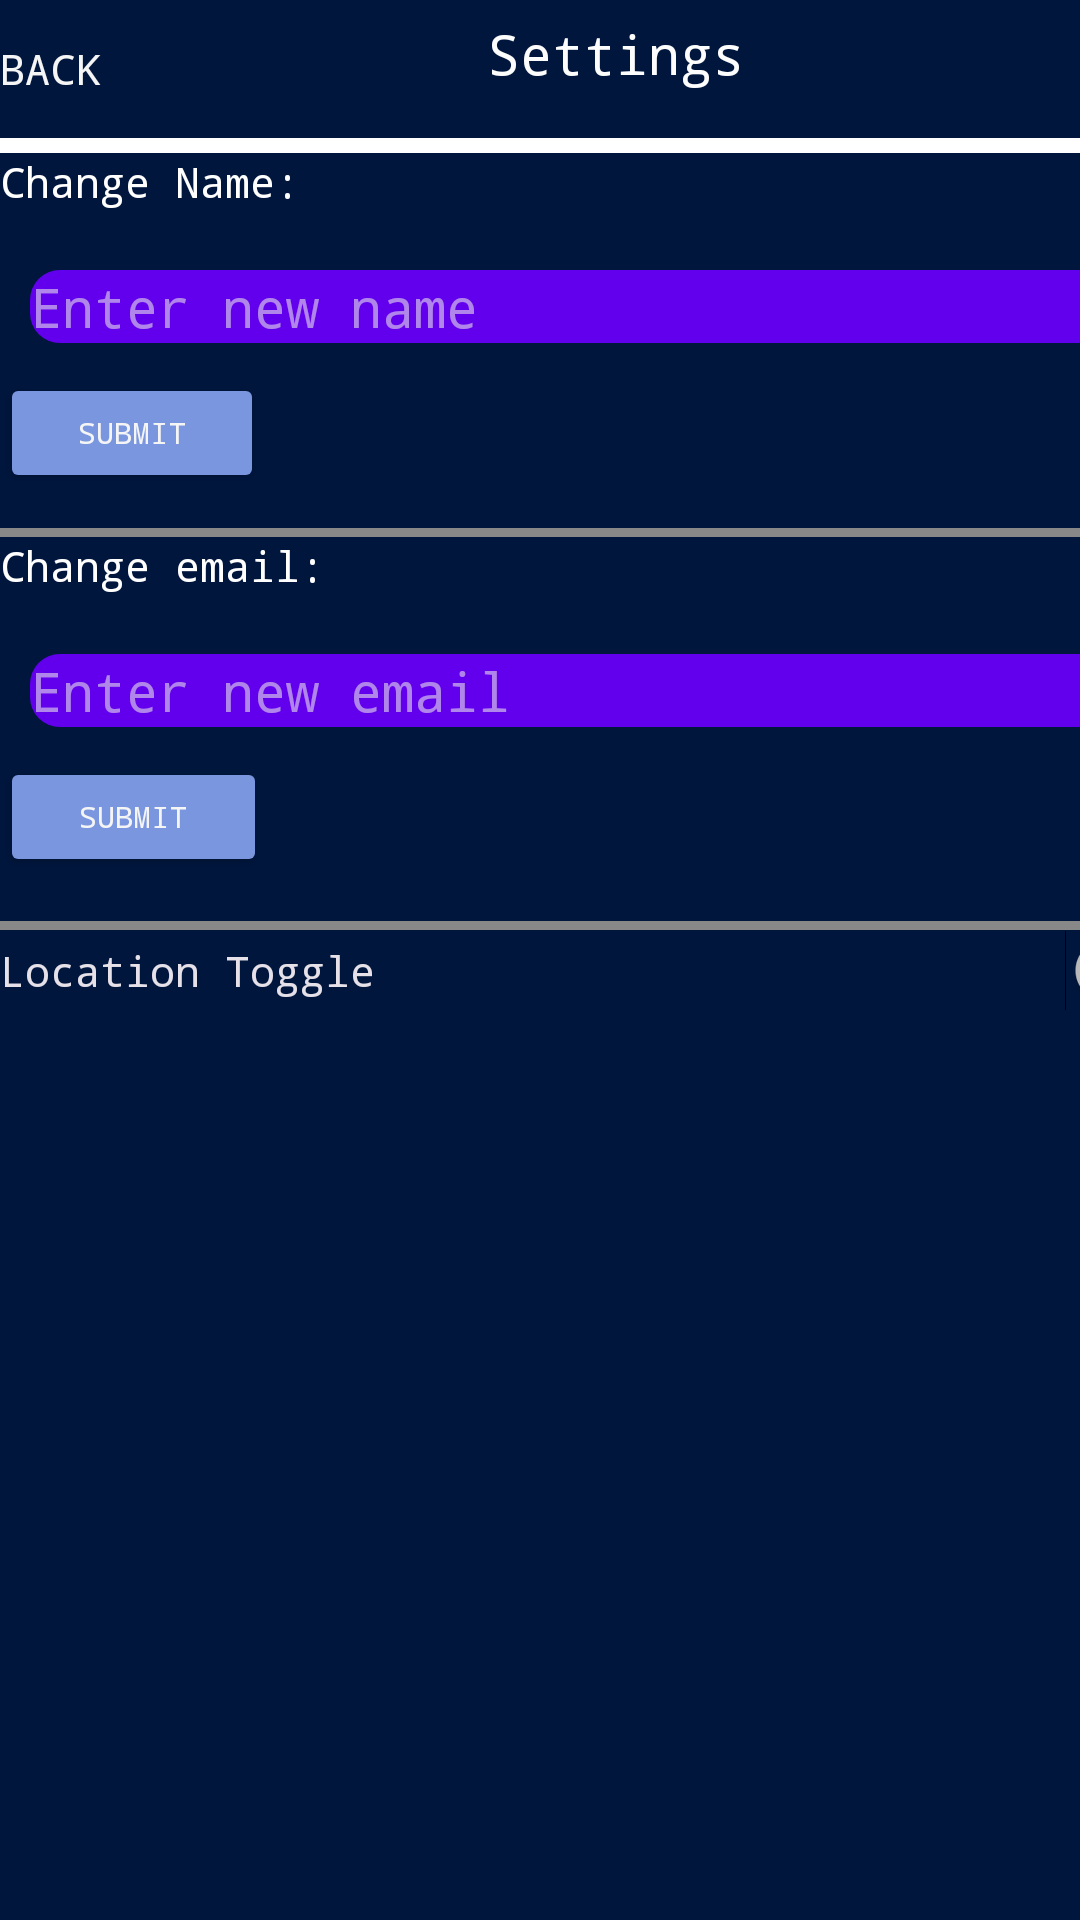

This screen was rendered from an Android layout file. Write that file and the resources it references.
<!-- AndroidManifest.xml: application theme Theme.Dissonance -->
<!-- res/layout/activity_profile_edit.xml -->
<?xml version="1.0" encoding="utf-8"?>
<androidx.constraintlayout.widget.ConstraintLayout xmlns:android="http://schemas.android.com/apk/res/android"
    xmlns:app="http://schemas.android.com/apk/res-auto"
    android:layout_width="match_parent"
    android:layout_height="match_parent">

    <LinearLayout
        android:layout_width="409dp"
        android:layout_height="729dp"
        android:orientation="vertical"
        app:layout_constraintStart_toStartOf="parent"
        app:layout_constraintTop_toTopOf="parent">

        <LinearLayout
            android:layout_width="match_parent"
            android:layout_height="46dp"
            android:orientation="horizontal">

            <Button
                android:id="@+id/backButton"
                android:layout_width="2dp"
                android:layout_height="wrap_content"
                android:layout_gravity="center"
                android:layout_weight="1"
                android:background="#00EF0D0D"
                android:backgroundTint="#C12E2E"
                android:gravity="center|start"
                android:text="@string/back"
                app:icon="?attr/homeAsUpIndicator"
                app:iconPadding="20dp" />

            <TextView
                android:id="@+id/textView2"
                android:layout_width="252dp"
                android:layout_height="36dp"
                android:layout_weight="1"
                android:gravity="center"
                android:text="@string/settings"
                android:textColor="#FDFDFD"
                android:textSize="18sp" />

            <Space
                android:layout_width="wrap_content"
                android:layout_height="match_parent"
                android:layout_weight="1" />
        </LinearLayout>

        <LinearLayout
            android:layout_width="match_parent"
            android:layout_height="130dp"
            android:orientation="vertical">

            <View
                android:id="@+id/view2"
                android:layout_width="match_parent"
                android:layout_height="5dp"
                android:background="#FFFFFF" />

            <TextView
                android:id="@+id/editNameText"
                android:layout_width="match_parent"
                android:layout_height="wrap_content"
                android:fontFamily="monospace"
                android:text="@string/change_name"
                android:textColor="#FFFFFF" />

            <EditText
                android:id="@+id/editNameBox"
                android:layout_width="match_parent"
                android:layout_height="wrap_content"
                android:layout_marginTop="10dp"
                android:autofillHints="Enter new name"
                android:background="@drawable/btn_profile"
                android:hint="@string/enter_new_name"
                android:inputType="textPersonName" />

            <Button
                android:id="@+id/changeNameButton"
                android:layout_width="wrap_content"
                android:layout_height="40dp"
                android:text="Submit"
                android:textSize="10sp" />
        </LinearLayout>

        <View
            android:id="@+id/view3"
            android:layout_width="match_parent"
            android:layout_height="3dp"
            android:background="#898888" />

        <LinearLayout
            android:layout_width="match_parent"
            android:layout_height="128dp"
            android:orientation="vertical">

            <TextView
                android:id="@+id/editEmailText"
                android:layout_width="match_parent"
                android:layout_height="wrap_content"
                android:text="@string/change_email"
                android:textColor="#FFFFFF" />

            <EditText
                android:id="@+id/editEmailBox"
                android:layout_width="match_parent"
                android:layout_height="wrap_content"
                android:layout_marginTop="10dp"
                android:autofillHints="Enter new name"
                android:background="@drawable/btn_profile"
                android:hint="@string/enter_new_email"
                android:inputType="textPersonName" />

            <Button
                android:id="@+id/changeEmailButton"
                android:layout_width="89dp"
                android:layout_height="40dp"
                android:text="Submit"
                android:textSize="10sp" />

        </LinearLayout>

        <View
            android:id="@+id/view4"
            android:layout_width="match_parent"
            android:layout_height="3dp"
            android:background="#898888" />

        <Switch
            android:id="@+id/locationSwitch"
            android:layout_width="match_parent"
            android:layout_height="wrap_content"
            android:text="Location Toggle" />

    </LinearLayout>
</androidx.constraintlayout.widget.ConstraintLayout>
<!-- resources referenced by this layout -->
<resources>
  <!-- drawable btn_profile (drawable) -->
  <?xml version="1.0" encoding="utf-8"?>
  <inset xmlns:android="http://schemas.android.com/apk/res/android"
      android:insetLeft="10dp"
      android:insetRight="10dp"
      android:insetTop="10dp"
      android:insetBottom="10dp">
  
      <shape android:shape="rectangle">
          <solid android:color="@color/purple_500"/>
          <corners android:radius="10dp"/>
      </shape>
  
  </inset>
  <string name="back">Back</string>
  <string name="change_email">Change email:</string>
  <string name="change_name">Change Name:</string>
  <string name="enter_new_email">Enter new email</string>
  <string name="enter_new_name">Enter new name</string>
  <string name="settings">Settings</string>
  <style name="Theme.Dissonance" parent="Theme.Material3.Dark.NoActionBar">
          
          <item name="android:fontFamily">monospace</item>
  
          
          <item name="colorPrimary">@color/primary</item>
          <item name="colorPrimaryContainer">@color/tertiary</item>
          <item name="colorSecondary">@color/secondary</item>
  
          
          <item name="android:colorBackground">@color/background</item>
          <item name="colorSurface">@color/background</item>
  
          
          <item name="android:textColorPrimary">@color/text</item>
          <item name="android:textColorSecondary">@color/secondary</item>
  
          
          <item name="android:statusBarColor">@color/primary</item>
          <item name="android:navigationBarColor">@color/primary</item>
  
          
          <item name="colorButtonNormal">@color/secondary</item>
          <item name="android:colorControlHighlight">@color/ui_selection</item>
          <item name="android:colorAccent">@color/tertiary</item>
      </style>
  <color name="purple_500">#FF6200EE</color>
  <color name="primary">#274479</color>
  <color name="tertiary">#556B9D</color>
  <color name="secondary">#7996DE</color>
  <color name="background">#00163D</color>
  <color name="text">#F5F5F5</color>
  <color name="ui_selection">#4DB1F9</color>
</resources>
